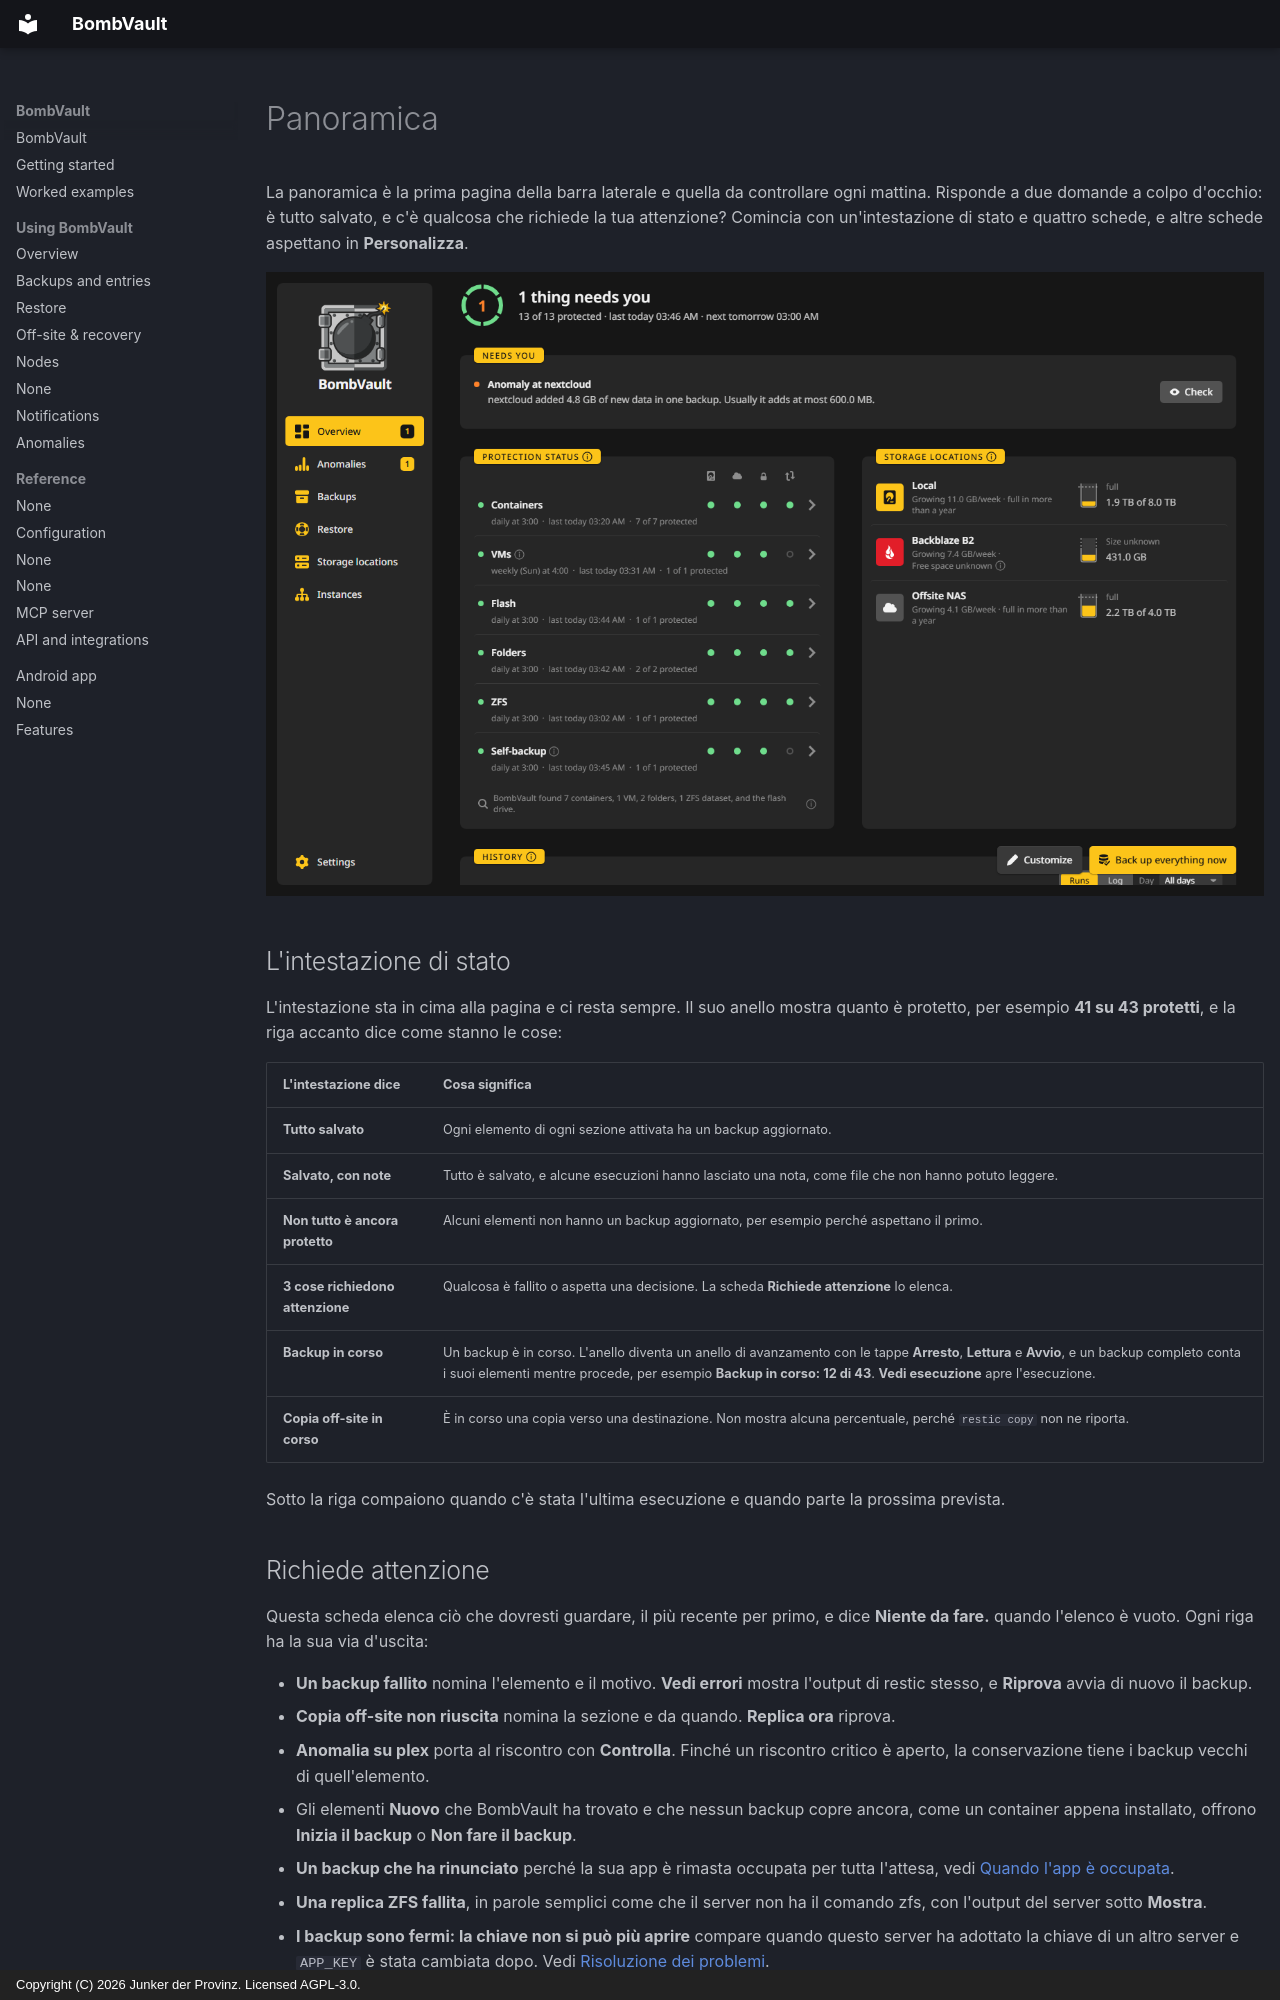

repository: junkerderprovinz/bombvault · page: overview.it/index.html · generator: mkdocs · copyright: Copyright (C) 2026 Junker der Provinz. Licensed AGPL-3.0.

# Panoramica

La panoramica è la prima pagina della barra laterale e quella da controllare ogni mattina. Risponde a due domande a colpo d'occhio: è tutto salvato, e c'è qualcosa che richiede la tua attenzione? Comincia con un'intestazione di stato e quattro schede, e altre schede aspettano in **Personalizza**.

![La panoramica dopo qualche giorno: l'intestazione di stato, Richiede attenzione con un avviso, la protezione di ogni sezione, le destinazioni e la cronologia.](assets/screenshots/overview/home-dark.png#only-dark)
![La panoramica dopo qualche giorno: l'intestazione di stato, Richiede attenzione con un avviso, la protezione di ogni sezione, le destinazioni e la cronologia.](assets/screenshots/overview/home-light.png#only-light)

## L'intestazione di stato {#status-head}

L'intestazione sta in cima alla pagina e ci resta sempre. Il suo anello mostra quanto è protetto, per esempio **41 su 43 protetti**, e la riga accanto dice come stanno le cose:

| L'intestazione dice | Cosa significa |
|---|---|
| **Tutto salvato** | Ogni elemento di ogni sezione attivata ha un backup aggiornato. |
| **Salvato, con note** | Tutto è salvato, e alcune esecuzioni hanno lasciato una nota, come file che non hanno potuto leggere. |
| **Non tutto è ancora protetto** | Alcuni elementi non hanno un backup aggiornato, per esempio perché aspettano il primo. |
| **3 cose richiedono attenzione** | Qualcosa è fallito o aspetta una decisione. La scheda **Richiede attenzione** lo elenca. |
| **Backup in corso** | Un backup è in corso. L'anello diventa un anello di avanzamento con le tappe **Arresto**, **Lettura** e **Avvio**, e un backup completo conta i suoi elementi mentre procede, per esempio **Backup in corso: 12 di 43**. **Vedi esecuzione** apre l'esecuzione. |
| **Copia off-site in corso** | È in corso una copia verso una destinazione. Non mostra alcuna percentuale, perché `restic copy` non ne riporta. |

Sotto la riga compaiono quando c'è stata l'ultima esecuzione e quando parte la prossima prevista.

## Richiede attenzione {#needs-you}

Questa scheda elenca ciò che dovresti guardare, il più recente per primo, e dice **Niente da fare.** quando l'elenco è vuoto. Ogni riga ha la sua via d'uscita:

- **Un backup fallito** nomina l'elemento e il motivo. **Vedi errori** mostra l'output di restic stesso, e **Riprova** avvia di nuovo il backup.
- **Copia off-site non riuscita** nomina la sezione e da quando. **Replica ora** riprova.
- **Anomalia su plex** porta al riscontro con **Controlla**. Finché un riscontro critico è aperto, la conservazione tiene i backup vecchi di quell'elemento.
- Gli elementi **Nuovo** che BombVault ha trovato e che nessun backup copre ancora, come un container appena installato, offrono **Inizia il backup** o **Non fare il backup**.
- **Un backup che ha rinunciato** perché la sua app è rimasta occupata per tutta l'attesa, vedi [Quando l'app è occupata](backups.md#app-busy).
- **Una replica ZFS fallita**, in parole semplici come che il server non ha il comando zfs, con l'output del server sotto **Mostra**.
- **I backup sono fermi: la chiave non si può più aprire** compare quando questo server ha adottato la chiave di un altro server e `APP_KEY` è stata cambiata dopo. Vedi [Risoluzione dei problemi](troubleshooting.md#backups-stopped-and-say-the-key-can-no-longer-be-opened).
- **Salva il tuo kit di ripristino** resta finché non hai scaricato il kit e premuto **L'ho conservato in modo sicuro**.
